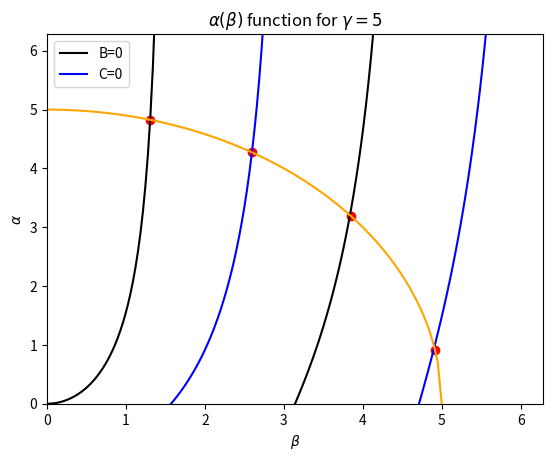

Recreate this plot in Python. (Note: this script raises an exception after producing the figure.)
"""
Functions needed to plot alpha and beta in the square root potential problem

Created on Fall 2023

[redacted]
"""

# Import libraries

import numpy as np
import pandas as pd
import matplotlib.pyplot as plt

# Define beta gamma and alpha

gamma = 5
N = int(np.ceil(gamma/np.pi))

def beta_tan(n):
    return np.linspace(-np.pi/2 + n*np.pi + 0.01,np.pi/2+n*np.pi -0.01, 100)
def beta_cot(n):
    return np.linspace(0+n*np.pi+0.01,np.pi+n*np.pi-0.01,100)
def alpha_tan(beta):
    return beta * np.tan(beta)
def alpha_cot(beta):
    return - beta * 1/(np.tan(beta))
def alpha_gamma(beta):
    return np.sqrt(gamma**2 - beta**2)

beta_gamma = np.linspace(0,gamma,100)

plt.figure()
for n in range(N):
    plt.plot(beta_tan(n),alpha_tan(beta_tan(n)), color="black")
    plt.plot(beta_cot(n),alpha_cot(beta_cot(n)), color="blue")
    for beta in beta_tan(n):
        if (beta<0) or (beta>gamma): continue
        if ( abs(alpha_tan(beta) - alpha_gamma(beta) ) < 0.15):
            plt.scatter(beta,alpha_gamma(beta), color="red")
            print(beta)
        else:continue
    for beta in beta_cot(n):
        if (beta<0) or (beta>gamma): continue
        if (abs(alpha_cot(beta) - alpha_gamma(beta))< 0.15):
            plt.scatter(beta,alpha_gamma(beta), color="red")
            print(beta)
        else:continue

plt.plot(beta_gamma,alpha_gamma(beta_gamma), color="orange")
plt.xlabel(r"$\beta$")
plt.ylabel(r"$\alpha$")
plt.ylim(0,2*np.pi)
plt.xlim(0,2*np.pi)
plt.legend(["B=0","C=0"])
plt.title(r"$\alpha(\beta)$ function for $\gamma=5$")
plt.savefig("GRAPHS/alpha_beta.png")
